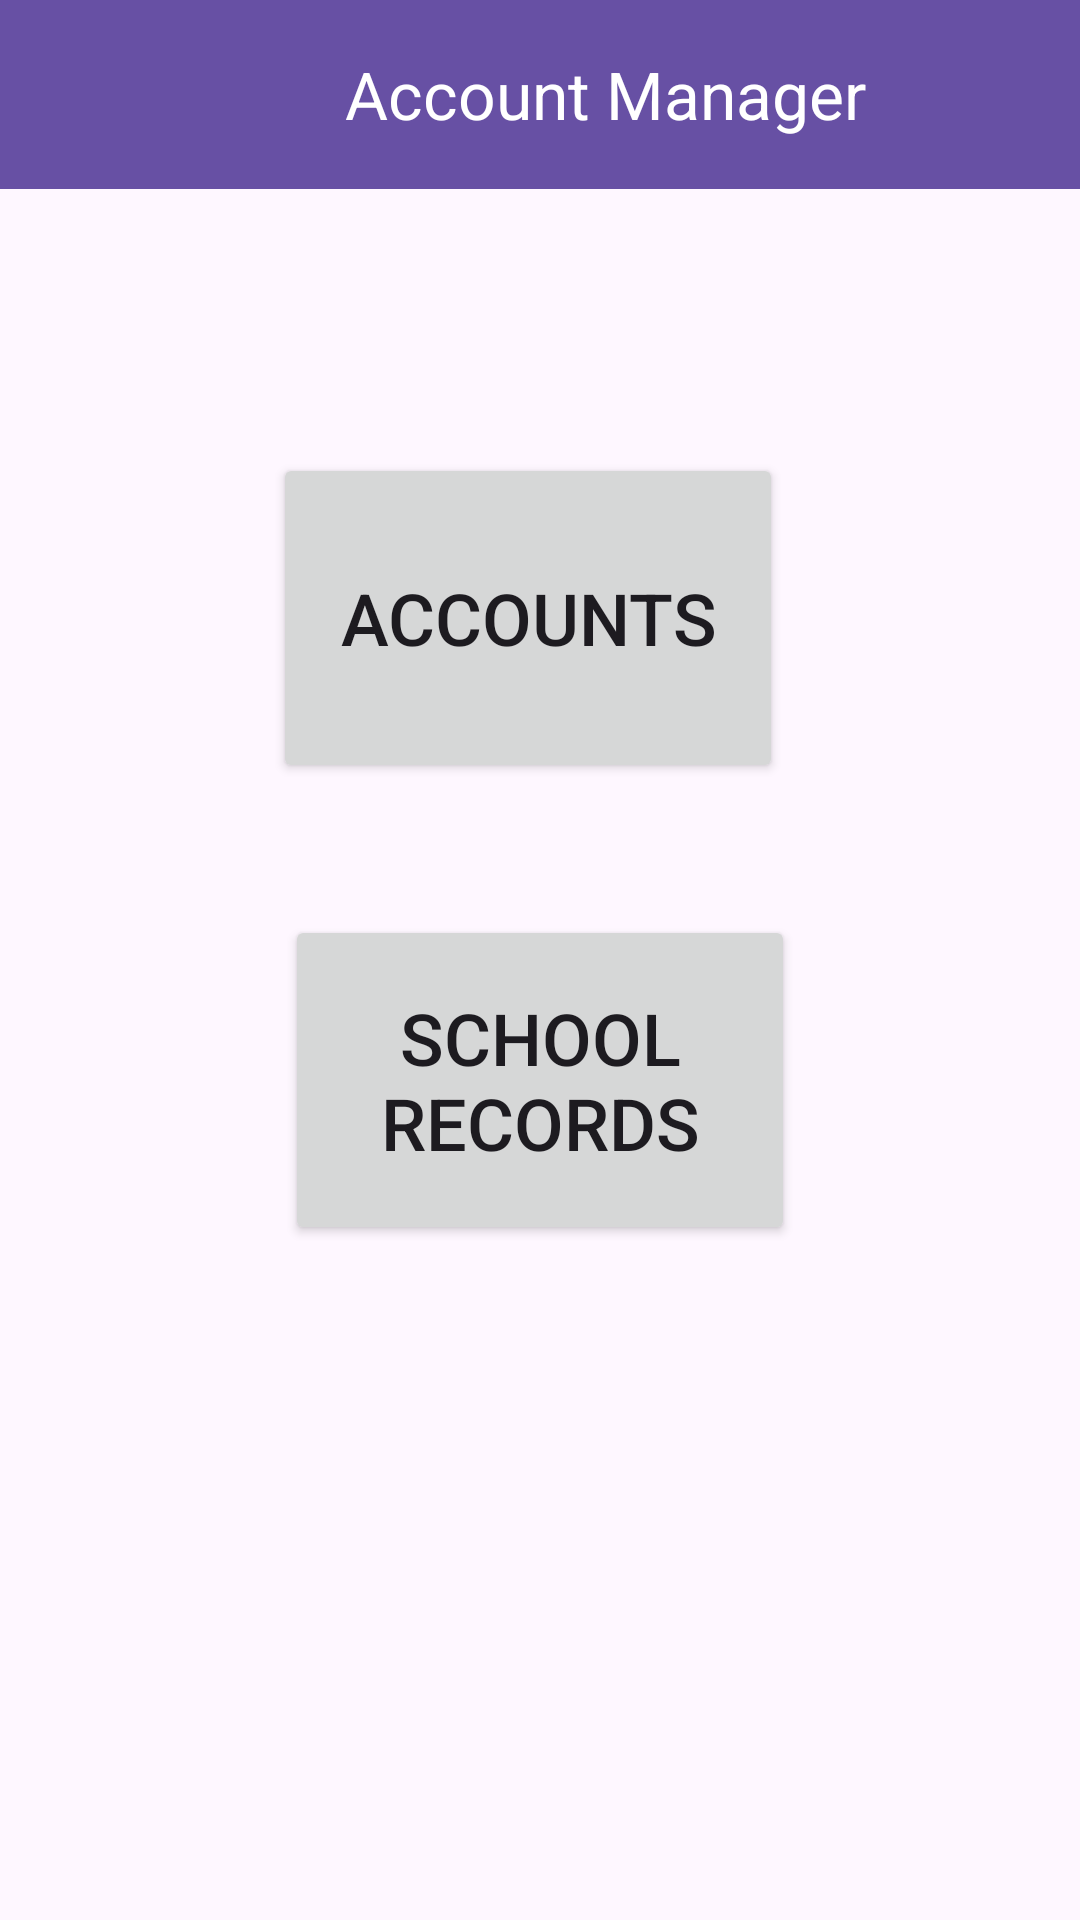

Here is an Android app screen rendered from its layout file. Give the layout XML and the strings, colors and styles it references.
<!-- AndroidManifest.xml: application theme Theme.AccountManager -->
<!-- res/layout/activity_home.xml -->
<?xml version="1.0" encoding="utf-8"?>
<androidx.constraintlayout.widget.ConstraintLayout
    xmlns:android="http://schemas.android.com/apk/res/android"
    xmlns:tools="http://schemas.android.com/tools"
    xmlns:app="http://schemas.android.com/apk/res-auto"
    android:id="@+id/main"
    android:layout_width="match_parent"
    android:layout_height="match_parent"
    tools:context=".home">

    <androidx.appcompat.widget.Toolbar
        android:id="@+id/toolbar"
        android:layout_width="match_parent"
        android:layout_height="63dp"
        android:background="?attr/colorPrimary"
        android:minHeight="?attr/actionBarSize"
        android:theme="?attr/actionBarTheme"
        app:layout_constraintEnd_toEndOf="parent"
        app:layout_constraintHorizontal_bias="1.0"
        app:layout_constraintStart_toStartOf="parent"
        app:layout_constraintTop_toTopOf="parent"
        app:title="Account Manager"
        app:titleMargin="15dp"
        app:titleMarginStart="115dp"
        app:titleTextColor="#FFFFFF" />

    <Button
        android:id="@+id/accbtn"
        android:layout_width="170dp"
        android:layout_height="110dp"
        android:layout_marginStart="160dp"
        android:layout_marginEnd="160dp"
        android:layout_marginBottom="44dp"
        android:text="Accounts"
        android:textSize="24sp"
        app:layout_constraintBottom_toTopOf="@+id/recordbtn"
        app:layout_constraintEnd_toEndOf="parent"
        app:layout_constraintHorizontal_bias="0.531"
        app:layout_constraintStart_toStartOf="parent" />

    <Button
        android:id="@+id/recordbtn"
        android:layout_width="170dp"
        android:layout_height="110dp"
        android:layout_marginStart="160dp"
        android:layout_marginEnd="160dp"
        android:layout_marginBottom="225dp"
        android:text="School Records"
        android:textSize="24sp"
        app:layout_constraintBottom_toBottomOf="parent"
        app:layout_constraintEnd_toEndOf="parent"
        app:layout_constraintStart_toStartOf="parent" />

    <ImageView
        android:id="@+id/menu"
        android:layout_width="42dp"
        android:layout_height="32dp"
        android:layout_marginStart="16dp"
        android:layout_marginTop="16dp"
        app:layout_constraintStart_toStartOf="@+id/toolbar"
        app:layout_constraintTop_toTopOf="parent"
        app:srcCompat="@drawable/baseline_menu_24" />
</androidx.constraintlayout.widget.ConstraintLayout>
<!-- resources referenced by this layout -->
<resources>
  <style name="Theme.AccountManager" parent="Base.Theme.AccountManager" />
  <style name="Base.Theme.AccountManager" parent="Theme.Material3.DayNight.NoActionBar">
          
          
      </style>
</resources>
